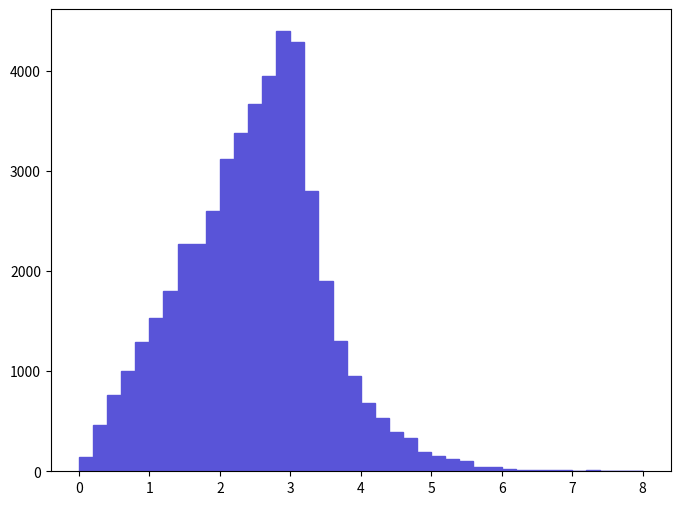

Recreate this plot in Python. (Note: this script raises an exception after producing the figure.)
def selection_20():

    # Library import
    import numpy
    import matplotlib
    import matplotlib.pyplot   as plt
    import matplotlib.gridspec as gridspec

    # Library version
    matplotlib_version = matplotlib.__version__
    numpy_version      = numpy.__version__

    # Histo binning
    xBinning = numpy.linspace(0.0,8.0,41,endpoint=True)

    # Creating data sequence: middle of each bin
    xData = numpy.array([0.1,0.3,0.5,0.7,0.9,1.1,1.3,1.5,1.7,1.9,2.1,2.3,2.5,2.7,2.9,3.1,3.3,3.5,3.7,3.9,4.1,4.3,4.5,4.7,4.9,5.1,5.3,5.5,5.7,5.9,6.1,6.3,6.5,6.7,6.9,7.1,7.3,7.5,7.7,7.9])

    # Creating weights for histo: y21_DELTAR_0
    y21_DELTAR_0_weights = numpy.array([139.6229931,460.75587723,758.61826251,1005.28595032,1289.18593629,1531.19892433,1796.48291122,2266.54688799,2271.20088776,2601.64187143,3118.2468459,3378.87683302,3672.08481853,3942.02280519,4393.46978288,4281.7717884,2797.11386177,1903.52690593,1298.49393583,949.43635308,684.15266619,530.56737378,395.59848045,335.09518344,195.47219034,148.93119264,125.66069379,102.39019494,46.5409977,41.88689793,23.27049885,9.30819954,13.96229931,9.30819954,9.30819954,0.0,9.30819954,0.0,4.65409977,0.0])

    # Creating a new Canvas
    fig   = plt.figure(figsize=(8,6),dpi=80)
    frame = gridspec.GridSpec(1,1)
    pad   = fig.add_subplot(frame[0])

    # Creating a new Stack
    pad.hist(x=xData, bins=xBinning, weights=y21_DELTAR_0_weights,\
             label="$unweighted\_events$", histtype="stepfilled", rwidth=1.0,\
             color="#5954d8", edgecolor="#5954d8", linewidth=1, linestyle="solid",\
             bottom=None, cumulative=False, normed=False, align="mid", orientation="vertical")


    # Axis
    plt.rc('text',usetex=False)
    plt.xlabel(r"$\Delta R$ $[ a_{1}, l-_{1} ]$ ",\
               fontsize=16,color="black")
    plt.ylabel(r"$\mathrm{Events}$ $(\mathcal{L}_{\mathrm{int}} = 10\ \mathrm{fb}^{-1})$ ",\
               fontsize=16,color="black")

    # Boundary of y-axis
    ymax=(y21_DELTAR_0_weights).max()*1.1
    #ymin=0 # linear scale
    ymin=min([x for x in (y21_DELTAR_0_weights) if x])/100. # log scale
    plt.gca().set_ylim(ymin,ymax)

    # Log/Linear scale for X-axis
    plt.gca().set_xscale("linear")
    #plt.gca().set_xscale("log",nonposx="clip")

    # Log/Linear scale for Y-axis
    #plt.gca().set_yscale("linear")
    plt.gca().set_yscale("log",nonposy="clip")

    # Saving the image
    plt.savefig('../../HTML/MadAnalysis5job_0/selection_20.png')
    plt.savefig('../../PDF/MadAnalysis5job_0/selection_20.png')
    plt.savefig('../../DVI/MadAnalysis5job_0/selection_20.eps')

# Running!
if __name__ == '__main__':
    selection_20()
